The GitHub repository jsirott/fowler_lab contains a labelled image folder "classify" with 4 categories: dead, edge, intermediate, puncta. Examples follow, each with its label.

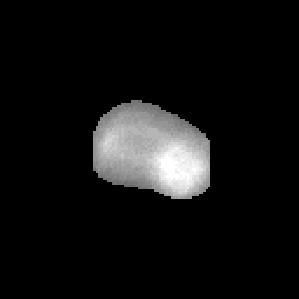
Label: dead

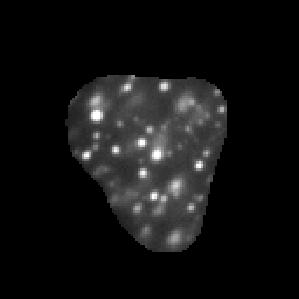
Label: puncta

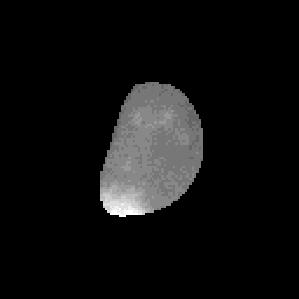
Label: edge

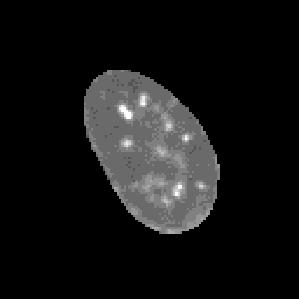
Label: intermediate

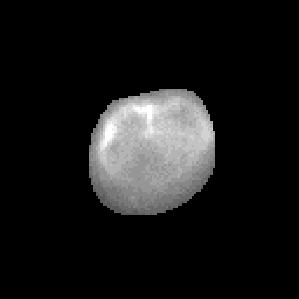
Label: dead

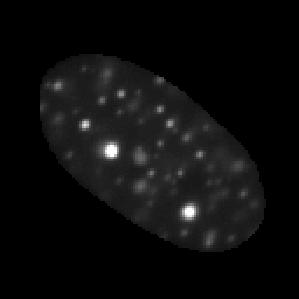
Label: puncta
